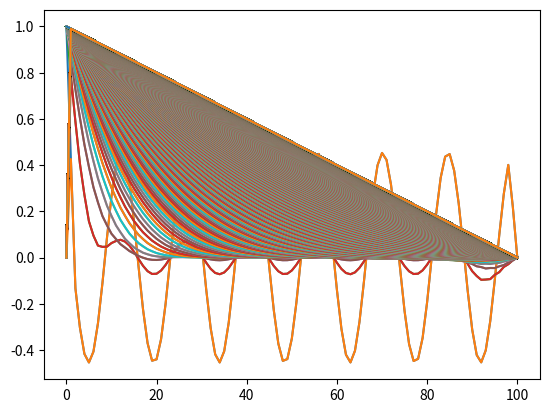
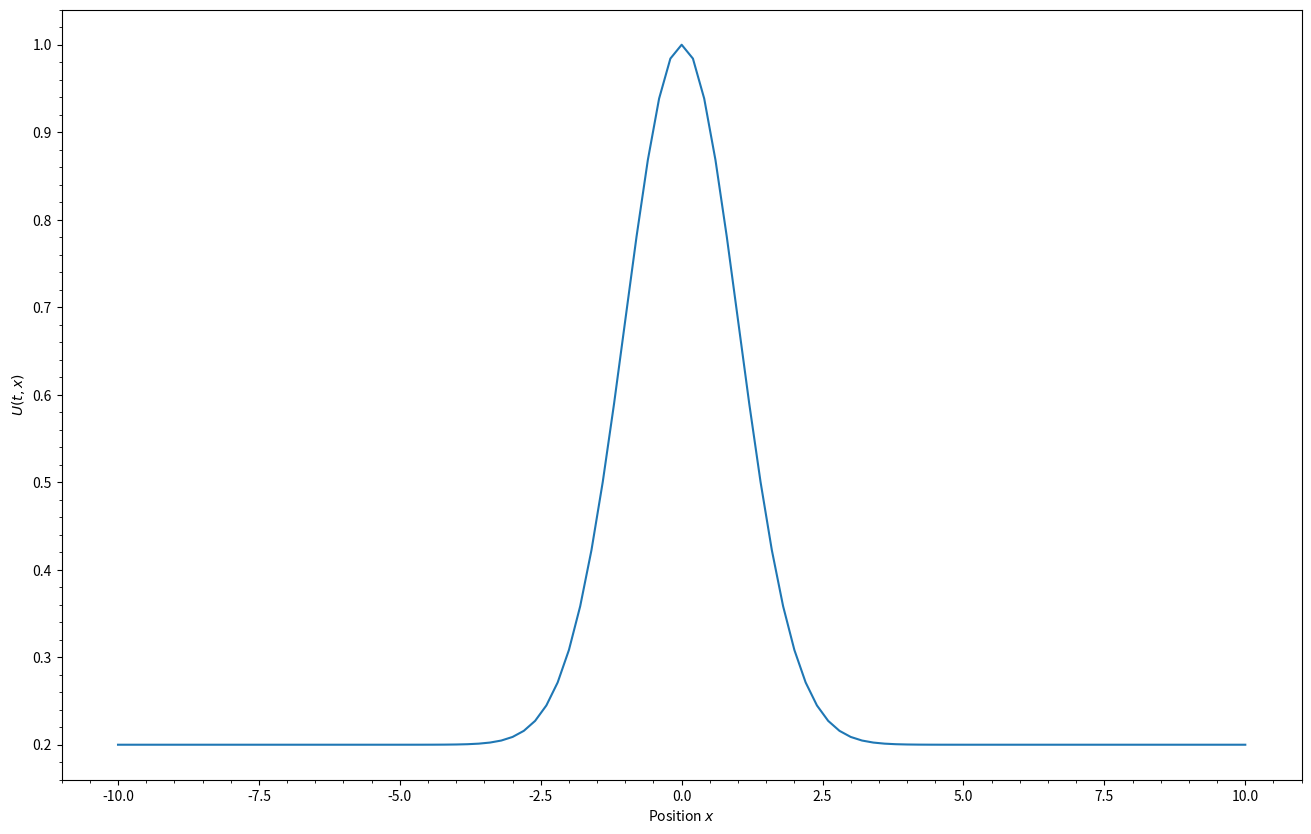

The matplotlib source for these figures, in order: (Note: this script raises an exception after producing the figures.)
#!/usr/bin/env python
# coding: utf-8

# In[ ]:


# Homework 1:
# Solve the diffusion equation u_t=D u_{xx} with D=1 in the interval x=[0,1] from t=0 to t=0.1. 
# The initial condition is u(x,0)=0.5*(cos(13x)+1), the boundary condition is u(0,t)=1 and u(1,t)=0.
# After solving the equation, please also change tend to a large value to see how the solution behave in the long run.


# In[18]:


# EqHeat.py: solves heat equation via finite differences, 3-D plot
 
from numpy import *
import matplotlib.pylab as p
from mpl_toolkits.mplot3d import Axes3D 

Nx = 101;       tend=100000; Dt=5.2;  Dtout=100.; Nt = 3000;     Dx = 0.03;                                                            
KAPPA = 210.; SPH = 900.; RHO = 2700. # Conductivity, specf heat, density                                                      
T = zeros((Nx,2),float);  Tp = zeros((Nx,int(tend/Dtout)+1),float)  
# T[i,0] is the temperature at position i and old time, T[i, 1] is at the new time                                    

for ix in range (1, Nx - 1):  T[ix, 0] = 1/2*cos((13*ix)+1);               # Initial T
T[0,0] = 1.0 ;   T[0,1] = 0.                           # 1st & last T = 0
T[Nx-1,0] = 0. ; T[Nx-1,1] = 0.0
cons = KAPPA/(SPH*RHO)*Dt/(Dx*Dx);                             # constant=D*dt/Dx^2
m = 1                                                           # counter

toutn=0
t=0.
while t < tend:                                  
    for ix in range (1, Nx - 1):                       
        T[ix, 1] = T[ix, 0]+cons*(T[ix+1,0]-2*T[ix,0]+T[ix-1,0])# please finish this line using T[ix-1, 0],T[ix, 0],T[ix+1, 0] where T[ix, 0] means T at ix at the old step, T[ix, 1] means the new step                                                        
    t+=Dt
    for ix in range (1, Nx - 1):  T[ix, 0] = T[ix, 1] 

    if t >= toutn*Dtout: 
        p.plot(T)
        Tp[:,toutn] = T[:,1]   
        print(toutn)   
        toutn += 1                        

                
x = list(range(0, Nx))                       # Plot alternate pts
y = list(range(0, int(tend/Dtout)+1))                      
X, Y = p.meshgrid(x, y)                       

def functz(Tpl):                            
    z = Tpl[X, Y]       
    return z

Z = functz(Tp)              
fig = p.figure()                                          # Create figure
ax = Axes3D(fig)                                              
ax.plot_wireframe(X, Y, Z, color = 'r')                    
ax.set_xlabel('Position')                                     
ax.set_ylabel('time')
ax.set_zlabel('Temperature')
p.show()                               
print("finished") 


# In[20]:


# Burger's equation:

import numpy as np
import matplotlib.pyplot as plt
from mpl_toolkits.mplot3d import Axes3D

# Model Parameters
xmin = -10.0   # left boundary
xmax = +10.0   # right boundary
Nx = 101      # number of grid points (including boundary)
tend = 10.0    # end time
dtout = 1.0   # time interval for outputs

# Set up the grid.
x = np.linspace(xmin, xmax, Nx)
dx = (xmax - xmin) / (Nx - 1)
dt = 0.8 * dx
U = np.zeros(Nx,)

# Give the initial profile.
t = 0.0
U = 0.2 + 0.8 * np.exp(-0.5 * x**2)

# Prepare for 3D outputs.
tp = [t]
Up = np.copy(U)

# Initiate the plot.
fig = plt.figure(figsize=(16,10))
ax = fig.gca()
ax.plot(x, U, label=r"$t = {:.3G}$".format(t))
ax.set_xlabel(r"Position $x$")
ax.set_ylabel(r"$U(t,x)$")
ax.minorticks_on()

# Begin the simulation.
tout = t + dtout
while t < tend:
    # Backup the previous time step.
    Uold = np.copy(U)

    # Find the state at the next time step.
    if vel > 0:
        for ix in range(1, Nx - 1):
           U[ix]=Uold[ix]-(Uold[ix]*dt)*(Uold[ix]-U[ix-1])/dx # Task: implement upwind method here.
            
    else:
        for ix in range(1, Nx - 1):
           U[ix]=Uold[ix]-(Uold[ix]*dt)*(Uold[ix+1]-Uold[ix])/dx # Task: implement upwind method here.
            
    t += dt

        # Save the data after every dtout.
    if t >= tout:
        plt.plot(x, U, label=r"$t = {:.3G}$".format(t))
        tp.append(t)
        Up = np.vstack((Up, U))
        print("t = ", t)
        tout += dtout

ax.legend()

# Create 3D-view of the solution.
t, x = np.meshgrid(tp, x)
fig3D = plt.figure(figsize=(16,10))
ax3D = Axes3D(fig3D)
ax3D.plot_wireframe(t, x, Up.transpose(), color="red")
ax3D.set_xlabel("Time $t$")
ax3D.set_ylabel("Position $x$")
ax3D.set_zlabel(r"$U(t,x)$")

print("Done.")
plt.show()


# In[ ]:




